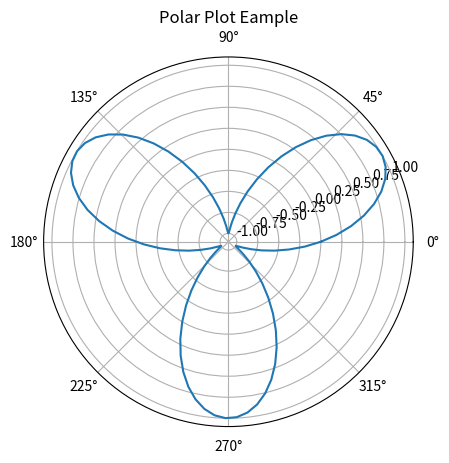

Recreate this plot in Python.
import matplotlib.pyplot as plt
import numpy as np

#sample data
theta = np.linspace(0, 2*np.pi, 100)
r = np.sin(3*theta)

#create a polar plot 
plt.polar(theta,r)
plt.title("Polar Plot Eample")
plt.show()